Photos from the image-classification dataset "Mango-Dataset" in the GitHub repository muhammadimran-ui/Mango-Dataset. Its 4 classes are: damage, good mango, over ripe mango, under ripe mango.

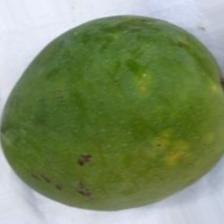
Label: under ripe mango

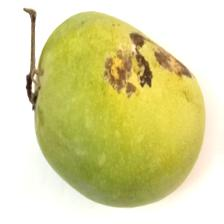
Label: damage

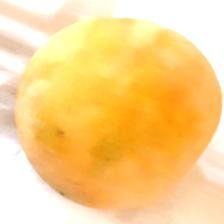
Label: over ripe mango

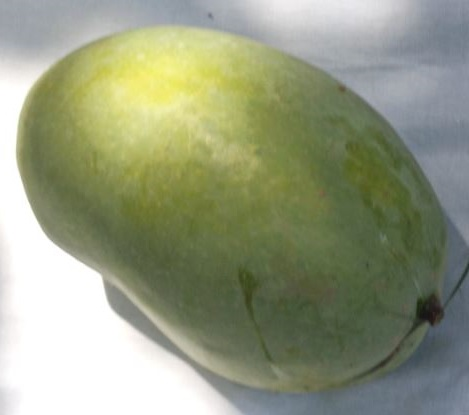
Label: good mango

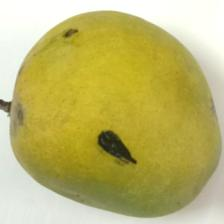
Label: damage

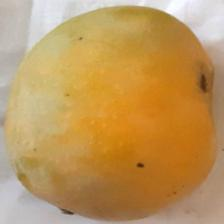
Label: over ripe mango
